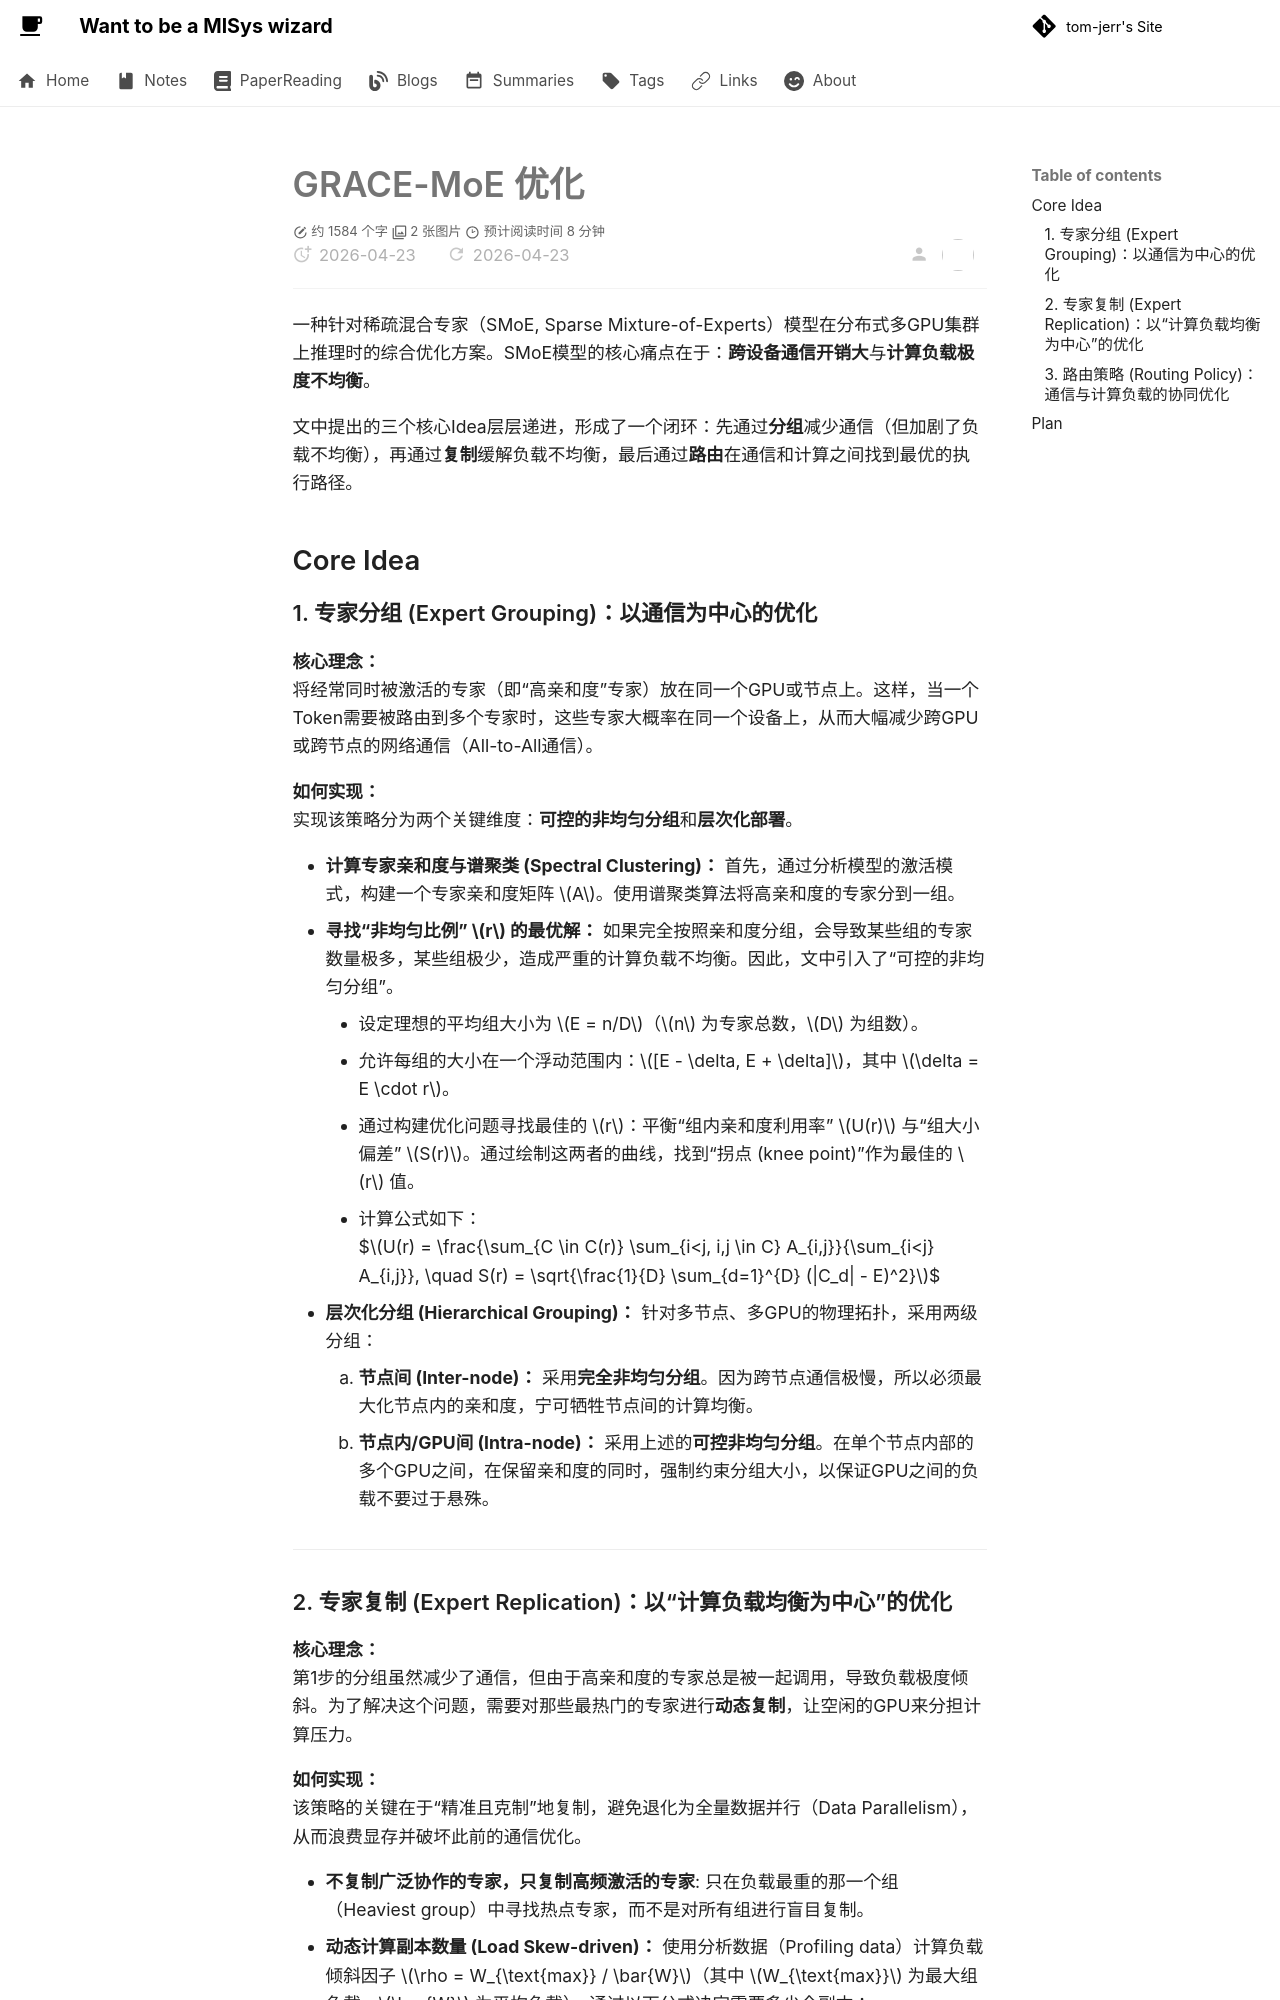

repository: tom-jerr/tom-jerr.github.io · page: sglang/eplbopt/index.html · generator: mkdocs

# GRACE-MoE 优化
一种针对稀疏混合专家（SMoE, Sparse Mixture-of-Experts）模型在分布式多GPU集群上推理时的综合优化方案。SMoE模型的核心痛点在于：**跨设备通信开销大**与**计算负载极度不均衡**。

文中提出的三个核心Idea层层递进，形成了一个闭环：先通过**分组**减少通信（但加剧了负载不均衡），再通过**复制**缓解负载不均衡，最后通过**路由**在通信和计算之间找到最优的执行路径。

## Core Idea

### 1. 专家分组 (Expert Grouping)：以通信为中心的优化

**核心理念：**
将经常同时被激活的专家（即“高亲和度”专家）放在同一个GPU或节点上。这样，当一个Token需要被路由到多个专家时，这些专家大概率在同一个设备上，从而大幅减少跨GPU或跨节点的网络通信（All-to-All通信）。

**如何实现：**
实现该策略分为两个关键维度：**可控的非均匀分组**和**层次化部署**。

* **计算专家亲和度与谱聚类 (Spectral Clustering)：** 首先，通过分析模型的激活模式，构建一个专家亲和度矩阵 $A$。使用谱聚类算法将高亲和度的专家分到一组。
* **寻找“非均匀比例” $r$ 的最优解：** 如果完全按照亲和度分组，会导致某些组的专家数量极多，某些组极少，造成严重的计算负载不均衡。因此，文中引入了“可控的非均匀分组”。
    * 设定理想的平均组大小为 $E = n/D$（$n$ 为专家总数，$D$ 为组数）。
    * 允许每组的大小在一个浮动范围内：$[E - \delta, E + \delta]$，其中 $\delta = E \cdot r$。
    * 通过构建优化问题寻找最佳的 $r$：平衡“组内亲和度利用率” $U(r)$ 与“组大小偏差” $S(r)$。通过绘制这两者的曲线，找到“拐点 (knee point)”作为最佳的 $r$ 值。
    * 计算公式如下：
    $$U(r) = \frac{\sum_{C \in C(r)} \sum_{i<j, i,j \in C} A_{i,j}}{\sum_{i<j} A_{i,j}}, \quad S(r) = \sqrt{\frac{1}{D} \sum_{d=1}^{D} (|C_d| - E)^2}$$
* **层次化分组 (Hierarchical Grouping)：** 针对多节点、多GPU的物理拓扑，采用两级分组：
    1.  **节点间 (Inter-node)：** 采用**完全非均匀分组**。因为跨节点通信极慢，所以必须最大化节点内的亲和度，宁可牺牲节点间的计算均衡。
    2.  **节点内/GPU间 (Intra-node)：** 采用上述的**可控非均匀分组**。在单个节点内部的多个GPU之间，在保留亲和度的同时，强制约束分组大小，以保证GPU之间的负载不要过于悬殊。

---
